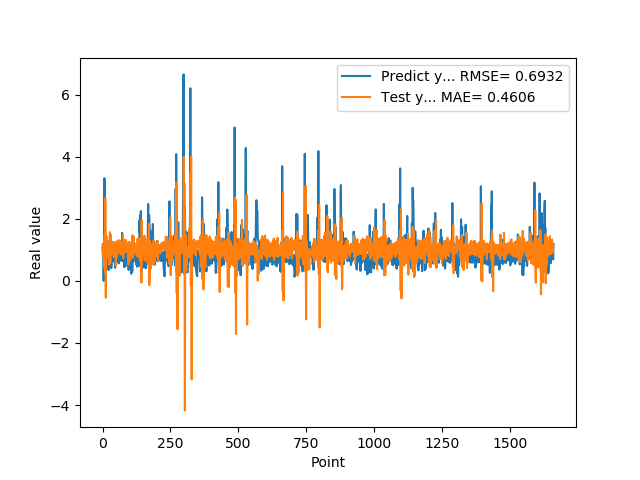

Source data for this figure (header and first rows):
1.074290990829999792e+00, 1.168176736049084674e+00
9.521890282630000035e-01, 7.735965969131356479e-01
9.879170060160000766e-01, 8.918609478964678594e-01
1.011654973029999960e+00, 1.211456487531636705e+00
0.000000000000000000e+00, 9.670842583916010593e-01
7.643579840659999736e-01, 1.187433884864802724e+00
7.788103222849999119e-01, 1.266586691665938735e+00
3.306220054629999794e+00, 4.126577450810631764e-01
1.055441975589999970e+00, 1.519478290257643582e+00
7.543110251430000801e-01, 2.617813482112336665e-01
7.915459871289999283e-01, 2.659913929848152669e+00
1.409499049189999909e+00, 7.405210881101723652e-01
8.875439763070001042e-01, -5.452155555902664652e-01
6.401469707490000660e-01, 7.453372115999693515e-01
5.082880258560000808e-01, 1.447342489211469463e+00
8.640019893649999450e-01, 1.022446163659192164e+00
5.725920200349999822e-01, 7.392292230762446126e-01
8.469420075419999971e-01, 8.980383728246077446e-01
9.181020259860001032e-01, 1.262354558964040363e+00
7.976629734039999420e-01, 9.044006983595211935e-01
9.608020186419998776e-01, 1.075438667622591327e+00
9.555831551549999192e-01, 1.120980034679041282e+00
3.470349907879999862e-01, 8.961372565194227757e-01
9.546210169789999256e-01, 1.163635103892001865e+00
1.293938040730000072e+00, 1.169236010968728978e+00
5.251880288119999962e-01, 5.237424100116051529e-01
4.773890078070000542e-01, 1.142896259034835049e+00
1.275226235389999907e+00, 1.568578371639428370e+00
8.723750114439999814e-01, 6.758206271449983538e-01
8.355640172959999390e-01, 5.772080460577923011e-01
7.321749925609999377e-01, 1.487810161081908999e+00
7.640249729160000225e-01, 1.022835333441850958e+00
4.072830080990000323e-01, 8.831215044530711378e-01
4.752210080619999610e-01, 1.056830296862861340e+00
8.781340122220000488e-01, 1.198485205741561366e+00
7.414129972460000717e-01, 8.817550818638092425e-01
1.258002042770000051e+00, 9.509526700843431435e-01
1.069700956339999953e+00, 1.236979393377595660e+00
7.274609804150000691e-01, 8.671800762693403497e-01
7.892770171170000459e-01, 1.251021224973163593e+00
6.237750053410000550e-01, 1.103226699422771517e+00
6.914690136910000007e-01, 7.775070322272238377e-01
8.557710051540000640e-01, 1.024034420979051507e+00
7.093830108640000187e-01, 9.570399109165204088e-01
1.014547944070000041e+00, 1.019333377802279283e+00
1.115731000900000103e+00, 1.133830106047434061e+00
4.182830154900000208e-01, 8.665332557300762240e-01
1.002280950550000105e+00, 1.176564703059723271e+00
1.218860983849999968e+00, 1.257225400311753116e+00
1.143296003339999922e+00, 4.948373641035848092e-01
6.528189778330000248e-01, 9.952836525703041559e-01
6.746559739110000731e-01, 1.265155896308978178e+00
6.009536385540000802e-01, 1.124360796874328328e+00
6.694570183749999348e-01, 7.622327877854654377e-01
6.538079977039999990e-01, 9.597010936055496710e-01
7.814120054240000224e-01, 1.050304656711614326e+00
1.206303954120000022e+00, 1.087938529396003773e+00
8.469259738919999725e-01, 9.740214990970603726e-01
8.286409974099999687e-01, 9.670360850208195025e-01
6.482390165329999787e-01, 1.316411928817966315e+00
5.623700022700000023e-01, 9.646048349575987446e-01
... 1,599 more rows
